Run: headless pygame with SDL's dummy video driver; simulated clock (each Clock.tick advances the game by its frame time, no real sleeping); random seed 0; keys injected as events and as key.get_pressed() state; mouse plan: one left click at the window centre at the start of phase 2, then a move to the lower-right quarter at the start of phase 3.
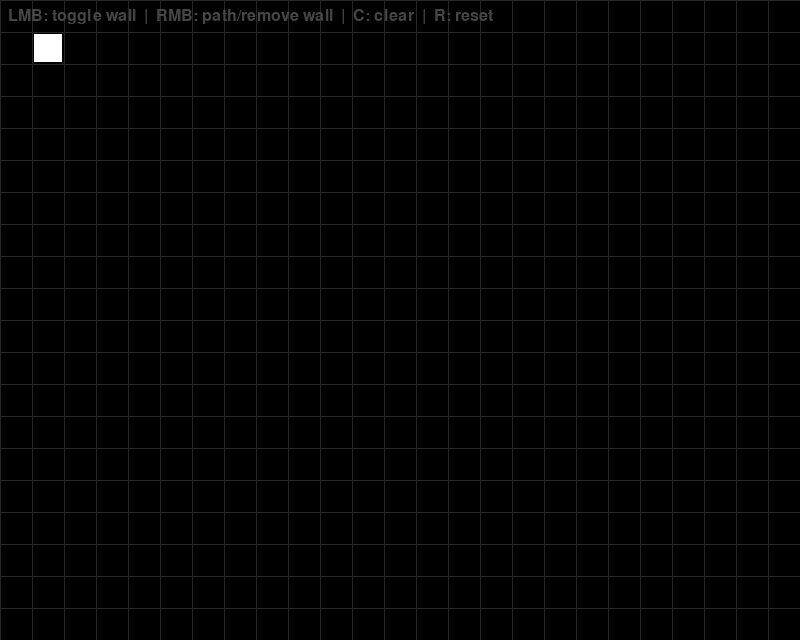
Frame 1 of 4 · flips 1–60 · no input
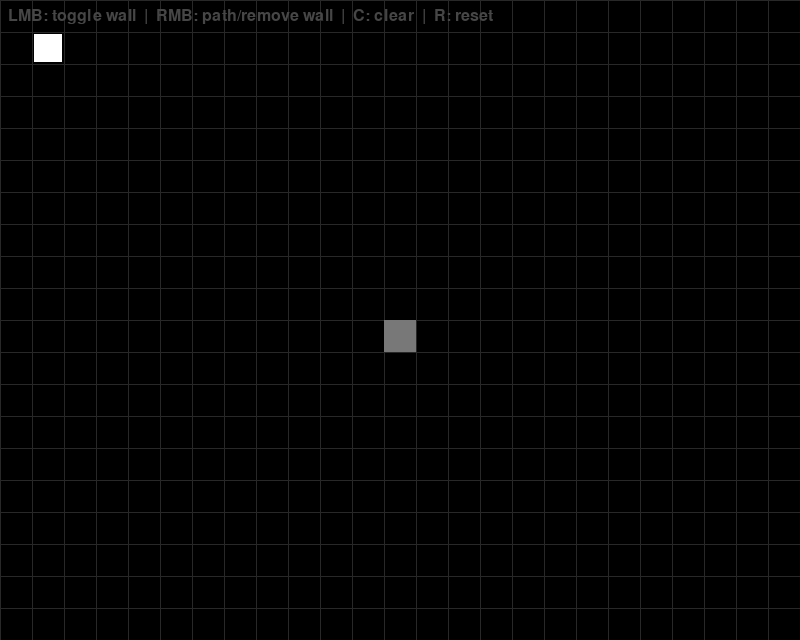
Frame 2 of 4 · flips 61–180 · clicked the window centre · tapped SPACE, RETURN · held RIGHT (→), D
Frame 3 of 4 · flips 181–300 · moved the mouse to the lower-right quarter · held DOWN (↓), S · screen unchanged from frame 2, image omitted
Frame 4 of 4 · flips 301–420 · held LEFT (←), A, UP (↑), W · screen unchanged from frame 3, image omitted

The pygame program that drew these frames:

# astar_pathfinding.py - Simple A* pathfinding demo with Pygame
#
# Controls:
#   Left click / drag  -> place walls
#   Right click        -> find a path to the clicked tile and animate the player there
#   C                  -> clear all walls
#   R                  -> reset player to (1, 1)
#
# The player is a white square that starts at grid position (1, 1).
# Each right click runs A* from the player's current position to the clicked
# destination, then animates the player along the found route. The player's
# last destination becomes the starting point for the next search.

import pygame
import heapq
import sys

# Initialize pygame
pygame.init()

# Screen / grid dimensions
CELL_SIZE = 32
GRID_COLS = 25
GRID_ROWS = 20
SCREEN_WIDTH = GRID_COLS * CELL_SIZE
SCREEN_HEIGHT = GRID_ROWS * CELL_SIZE
screen = pygame.display.set_mode((SCREEN_WIDTH, SCREEN_HEIGHT))
pygame.display.set_caption("A* Pathfinding Demo")

# Colors
BLACK = (0, 0, 0)
WHITE = (255, 255, 255)
GRAY = (40, 40, 40)
LIGHT_GRAY = (70, 70, 70)
WALL_COLOR = (120, 120, 120)
PATH_COLOR = (60, 120, 220)
DEST_COLOR = (220, 60, 60)

# Fonts
font = pygame.font.Font(None, 24)

# Clock
clock = pygame.time.Clock()
FPS = 60

# Movement animation speed (cells per second)
MOVE_SPEED = 8.0

# Grid state
walls = set()                 # set of (col, row) tiles that are walls
player_pos = (1, 1)           # current player grid position
path = []                     # remaining path to walk (list of tiles)
destination = None            # last clicked destination (for drawing)
move_progress = 0.0           # 0..1 progress toward the next path tile

# Smooth pixel position of the player (float grid coordinates). This is what
# gets drawn, so recomputing the path mid-move never snaps the player back.
player_fx = 1.0
player_fy = 1.0

# Drag mode: None, "add", or "delete". Set on left mouse press and held
# until the button is released, so dragging consistently adds or removes walls.
drag_mode = None

# True while the right mouse button is held, so the destination keeps
# following the mouse and the path is recomputed on every move.
right_dragging = False


def in_bounds(col, row):
    return 0 <= col < GRID_COLS and 0 <= row < GRID_ROWS


def cell_from_mouse(pos):
    """Convert a pixel position to a grid cell."""
    x, y = pos
    return x // CELL_SIZE, y // CELL_SIZE


def heuristic(a, b):
    """Manhattan distance heuristic."""
    return abs(a[0] - b[0]) + abs(a[1] - b[1])


def astar(start, goal):
    """Return a list of tiles from start to goal (inclusive), or None."""
    if start == goal:
        return [start]
    if goal in walls or start in walls:
        return None

    open_heap = []
    counter = 0  # tie-breaker so heapq never compares tuples with equal f
    heapq.heappush(open_heap, (heuristic(start, goal), counter, start))

    came_from = {}
    g_score = {start: 0}
    closed = set()

    while open_heap:
        _, _, current = heapq.heappop(open_heap)

        if current == goal:
            # Reconstruct path
            result = [current]
            while current in came_from:
                current = came_from[current]
                result.append(current)
            result.reverse()
            return result

        if current in closed:
            continue
        closed.add(current)

        cx, cy = current
        for dx, dy in ((1, 0), (-1, 0), (0, 1), (0, -1)):
            neighbor = (cx + dx, cy + dy)
            if not in_bounds(*neighbor):
                continue
            if neighbor in walls:
                continue
            tentative_g = g_score[current] + 1
            if tentative_g < g_score.get(neighbor, float("inf")):
                came_from[neighbor] = current
                g_score[neighbor] = tentative_g
                f = tentative_g + heuristic(neighbor, goal)
                counter += 1
                heapq.heappush(open_heap, (f, counter, neighbor))

    return None


def draw_grid():
    screen.fill(BLACK)

    # Grid lines
    for col in range(GRID_COLS + 1):
        x = col * CELL_SIZE
        pygame.draw.line(screen, GRAY, (x, 0), (x, SCREEN_HEIGHT))
    for row in range(GRID_ROWS + 1):
        y = row * CELL_SIZE
        pygame.draw.line(screen, GRAY, (0, y), (SCREEN_WIDTH, y))

    # Walls
    for (col, row) in walls:
        rect = pygame.Rect(col * CELL_SIZE, row * CELL_SIZE, CELL_SIZE, CELL_SIZE)
        pygame.draw.rect(screen, WALL_COLOR, rect)

    # Remaining path preview
    for (col, row) in path:
        rect = pygame.Rect(col * CELL_SIZE + 6, row * CELL_SIZE + 6,
                           CELL_SIZE - 12, CELL_SIZE - 12)
        pygame.draw.rect(screen, PATH_COLOR, rect)

    # Destination marker
    if destination is not None:
        col, row = destination
        rect = pygame.Rect(col * CELL_SIZE + 4, row * CELL_SIZE + 4,
                           CELL_SIZE - 8, CELL_SIZE - 8)
        pygame.draw.rect(screen, DEST_COLOR, rect, 2)

    # Player (white square), drawn at its smooth pixel position
    draw_x = player_fx * CELL_SIZE
    draw_y = player_fy * CELL_SIZE
    player_rect = pygame.Rect(int(draw_x) + 2, int(draw_y) + 2,
                              CELL_SIZE - 4, CELL_SIZE - 4)
    pygame.draw.rect(screen, WHITE, player_rect)

    # Help text
    help_text = font.render("LMB: toggle wall  |  RMB: path/remove wall  |  C: clear  |  R: reset", True, LIGHT_GRAY)
    screen.blit(help_text, (8, 8))


def main():
    global player_pos, path, destination, move_progress, player_fx, player_fy

    running = True
    while running:
        dt = clock.tick(FPS) / 1000.0

        for event in pygame.event.get():
            if event.type == pygame.QUIT:
                running = False

            elif event.type == pygame.MOUSEBUTTONDOWN:
                if event.button == 1:  # Left click: toggle a wall
                    cell = cell_from_mouse(event.pos)
                    if in_bounds(*cell) and cell != player_pos:
                        if cell in walls:
                            walls.discard(cell)
                            drag_mode = "delete"
                        else:
                            walls.add(cell)
                            drag_mode = "add"
                        # Cancel any in-progress path since the map changed
                        path = []
                        move_progress = 0.0

                elif event.button == 3:  # Right click: start tracking destination
                    right_dragging = True
                    cell = cell_from_mouse(event.pos)
                    if not in_bounds(*cell):
                        pass
                    elif cell in walls:
                        # Right click on an existing wall removes it
                        walls.discard(cell)
                        path = []
                        move_progress = 0.0
                    else:
                        destination = cell
                        found = astar(player_pos, cell)
                        if found and len(found) > 1:
                            path = found[1:]  # exclude current tile
                            # Keep the current step's progress if the first
                            # step is unchanged, so the player doesn't snap.
                            if not path or path[0] != found[1]:
                                move_progress = 0.0
                        else:
                            path = []

            elif event.type == pygame.MOUSEBUTTONUP:
                if event.button == 1:
                    drag_mode = None
                elif event.button == 3:
                    right_dragging = False

            elif event.type == pygame.MOUSEMOTION:
                # Dragging with left button held: keep doing whatever the
                # initial press did (add walls or delete walls).
                if event.buttons[0] and drag_mode is not None:
                    cell = cell_from_mouse(event.pos)
                    if in_bounds(*cell) and cell != player_pos:
                        if drag_mode == "add" and cell not in walls:
                            walls.add(cell)
                            path = []
                            move_progress = 0.0
                        elif drag_mode == "delete" and cell in walls:
                            walls.discard(cell)
                            path = []
                            move_progress = 0.0

                # Dragging with right button held: keep updating the
                # destination and recomputing the path to the new tile.
                if event.buttons[2] and right_dragging:
                    cell = cell_from_mouse(event.pos)
                    if in_bounds(*cell) and cell not in walls and cell != destination:
                        destination = cell
                        found = astar(player_pos, cell)
                        if found and len(found) > 1:
                            new_path = found[1:]  # exclude current tile
                            # Only reset progress if the next step changed;
                            # otherwise keep the in-flight interpolation so
                            # the player keeps moving smoothly.
                            if not path or path[0] != new_path[0]:
                                move_progress = 0.0
                            path = new_path
                        else:
                            path = []

            elif event.type == pygame.KEYDOWN:
                if event.key == pygame.K_c:
                    walls.clear()
                    path = []
                    move_progress = 0.0
                elif event.key == pygame.K_r:
                    player_pos = (1, 1)
                    player_fx = 1.0
                    player_fy = 1.0
                    path = []
                    destination = None
                    move_progress = 0.0

        # Animate movement along the path
        if path:
            move_progress += MOVE_SPEED * dt
            while move_progress >= 1.0 and path:
                player_pos = path.pop(0)
                move_progress -= 1.0
            if not path:
                move_progress = 0.0

        # Update the smooth pixel position from the current tile + progress
        px, py = player_pos
        if path:
            nx, ny = path[0]
            player_fx = px + (nx - px) * move_progress
            player_fy = py + (ny - py) * move_progress
        else:
            player_fx = float(px)
            player_fy = float(py)

        draw_grid()
        pygame.display.flip()

    pygame.quit()
    sys.exit()


if __name__ == "__main__":
    main()
